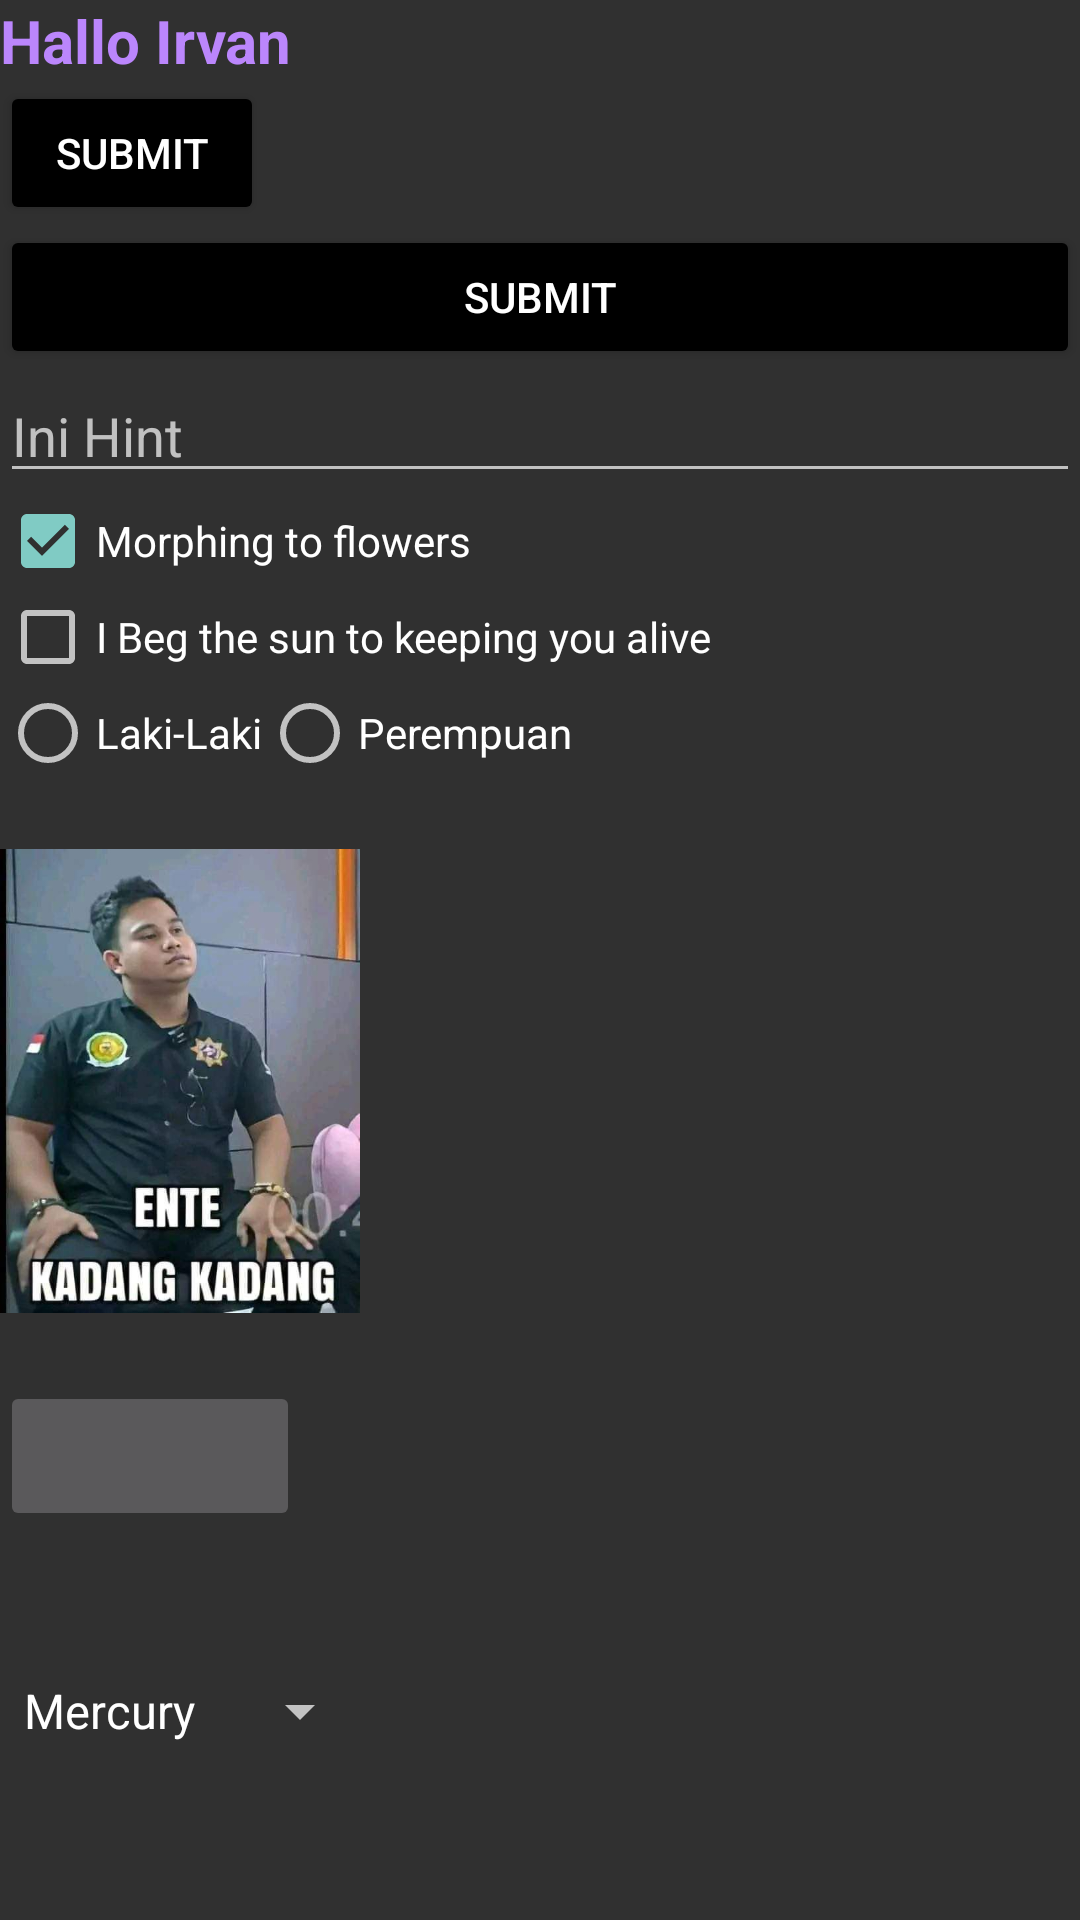

Layout XML and referenced resources for this Android screen:
<!-- AndroidManifest.xml: application theme Theme.Design.NoActionBar -->
<!-- res/layout/activity_main.xml -->
<?xml version="1.0" encoding="utf-8"?>
<LinearLayout
    xmlns:android="http://schemas.android.com/apk/res/android"
    xmlns:app="http://schemas.android.com/apk/res-auto"
    xmlns:tools="http://schemas.android.com/tools"
    android:layout_width="match_parent"
    android:layout_height="match_parent"
    android:orientation="vertical"
    tools:context=".MainActivity">


    <TextView
        android:layout_width="wrap_content"
        android:layout_height="wrap_content"
        android:text="Hallo Irvan"
        android:textColor="@color/purple_200"
        android:textStyle="bold"
        android:textSize="20sp"
        />
    <Button
        android:layout_width="wrap_content"
        android:layout_height="wrap_content"
        android:text="submit"
        android:textAllCaps="true"
        android:backgroundTint="@color/black"
        />
    <Button
        android:layout_width="match_parent"
        android:layout_height="wrap_content"
        android:text="submit"
        android:textAllCaps="true"
        android:backgroundTint="@color/black"
        />

    <EditText
        android:hint="Ini Hint"
        android:layout_width="match_parent"
        android:layout_height="wrap_content"/>


    <CheckBox
        android:layout_width="wrap_content"
        android:layout_height="wrap_content"
        android:text="Morphing to flowers"
        android:checked="true"
        />
    <CheckBox
        android:layout_width="wrap_content"
        android:layout_height="wrap_content"
        android:text="I Beg the sun to keeping you alive"
        />

    <RadioGroup
        android:layout_width="wrap_content"
        android:layout_height="wrap_content"
        android:orientation="horizontal"
        >
        <RadioButton
            android:layout_width="wrap_content"
            android:layout_height="wrap_content"
            android:text="Laki-Laki"/>
        <RadioButton
            android:layout_width="wrap_content"
            android:layout_height="wrap_content"
            android:text="Perempuan"/>
    </RadioGroup>


    <ImageView
        android:src="@drawable/ekk"
        android:layout_width="120dp"
        android:layout_height="200dp"/>
    <ImageButton
        android:src="@drawable/ic_launcher_background"
        android:layout_width="100dp"
        android:layout_height="50dp"/>


    <ProgressBar
        android:layout_width="wrap_content"
        android:layout_height="wrap_content"/>


    <Spinner
        android:layout_width="wrap_content"
        android:layout_height="wrap_content"
        android:entries="@array/planets_array"
        >

    </Spinner>
</LinearLayout>
<!-- resources referenced by this layout -->
<resources>
  <string-array name="planets_array">
          <item>Mercury</item>
          <item>Venus</item>
          <item>Earth</item>
          <item>Mars</item>
          <item>Jupiter</item>
          <item>Saturn</item>
          <item>Uranus</item>
          <item>Neptune</item>
      </string-array>
  <color name="black">#FF000000</color>
  <color name="purple_200">#FFBB86FC</color>
  <!-- drawable ekk: jpeg bitmap (drawable, 36081 bytes) -->
</resources>
